Run: headless pygame with SDL's dummy video driver; simulated clock (each Clock.tick advances the game by its frame time, no real sleeping); random seed 0; keys injected as events and as key.get_pressed() state; no mouse input.
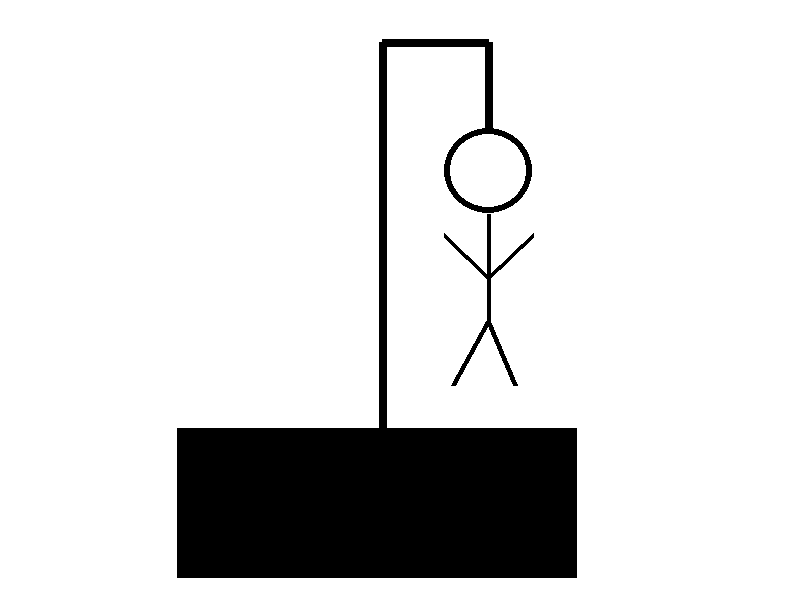
Frame 1 of 4 · flips 1–60 · no input
Frame 2 of 4 · flips 61–180 · tapped SPACE, RETURN · held RIGHT (→), D · screen unchanged from frame 1, image omitted
Frame 3 of 4 · flips 181–300 · held DOWN (↓), S · screen unchanged from frame 2, image omitted
Frame 4 of 4 · flips 301–420 · held LEFT (←), A, UP (↑), W · screen unchanged from frame 3, image omitted

The pygame program that drew these frames:

'''
Student Name: Kesar Sampat 
Game title: Hangman Pygame 
Period: 3
Features of Game: use pygame features to create a hangman game w/ user 
'''

import pygame, sys, random                                      #pulls in the special code functions for pygame
pygame.init()                                           #initialize game engine

w=800                                                   #Open and set window size
h=600                                                   #must code graphics to auto resize based on window size
size=(w,h)
surface = pygame.display.set_mode(size)
xu = w/9
yu = h/14  


pygame.display.set_caption("Hangman")          #set window title

#declare global variables here

BLACK    = (   0,   0,   0)                             #Color Constants 
WHITE    = ( 255, 255, 255)
GREEN    = (   0, 255,   0)
RED      = ( 255,   0,   0)
BLUE     = (   0,   0, 255)

#other global variables (WARNING: use sparingly):





#clock = pygame.time.Clock()                            # Manage timing for screen updates
                                                        # Uncomment when timing/animation is needed


#Program helper functions:
def drawGallows():
    pygame.draw.rect(surface, BLACK, (xu*2, yu*10, w/2, h/4))
    pygame.draw.line(surface, BLACK, (xu*4.3, yu*10), (xu*4.3, yu), 8)
    pygame.draw.line(surface, BLACK, (xu*4.3, yu), (xu*5.5, yu),  8)
    pygame.draw.line(surface, BLACK, (xu*5.5, yu), (xu*5.5, yu*3), 8)
def head():
    pygame.draw.ellipse(surface, BLACK,(xu*5, yu*3 , xu, yu*2), 6)
def body():
    pygame.draw.line(surface, BLACK, [xu*5.5, yu*5], [xu*5.5, yu*7.5], 4)
def armR():
    pygame.draw.line(surface, BLACK, [xu*5.5,yu*6.5], [xu*5,yu*5.5], 5)    
def armL():
    pygame.draw.line(surface, BLACK, [xu*5.5,yu*6.5], [xu*6,yu*5.5], 5)
def legR():
    pygame.draw.line(surface, BLACK, [xu*5.5, yu*7.5], [xu*5.1, yu*9], 5)
def legL():
    pygame.draw.line(surface, BLACK, [xu*5.5, yu*7.5], [xu*5.8, yu*9], 5)
    
#draws the hangman    
def drawHangman():
    drawGallows()
    head()
    body()
    armR()
    armL()
    legR()
    legL()
    
#returns a random word to play hangman with
def getGameWord():
    words = ["computer", "concatenation", "binary", "function", "abstraction","programming", "python", "statement"]
    
    return random.choice(words)

#function to show message 
def showMessage(words, size, x, y, color, bg=None):
    font = pygame.font.SysFont("Calibri", 25, True, False,)
    text = font.render(words,True, color, bg)
    textBounds = text.get_rect()
    textBounds.center=(x,y)
    return text, textBounds



# -------- Main Program Loop -----------
def main():                                             #every program should have a main function
                                                        #other functions go above main
    
    #declare local game variables here
    gameWord = getGameWord()    
    
    while (True):
        
        for event in pygame.event.get():                #get all events in the last 1/60 sec & process them
            
            if ( event.type == pygame.QUIT or (event.type==pygame.KEYDOWN and event.key==pygame.K_ESCAPE)):
                pygame.quit();                          #for ending the game & closing window
                sys.exit();
        
            # if your program has a button, mouse, or keyboard interaction, code goes at this indentation level
        
        # ongoing game logic that occurs ever 1/60 second goes @ this indentation level
        
        
      
        surface.fill(WHITE)                             #set background color
        
        drawHangman()
        
        
        
        #clock.tick(60)                                  #Change FPS - frames per sec- when animating
        pygame.display.update()                          #updates the screen- usually in main
        
        
        
            
main()                                                   #this calls the main function to run the program
